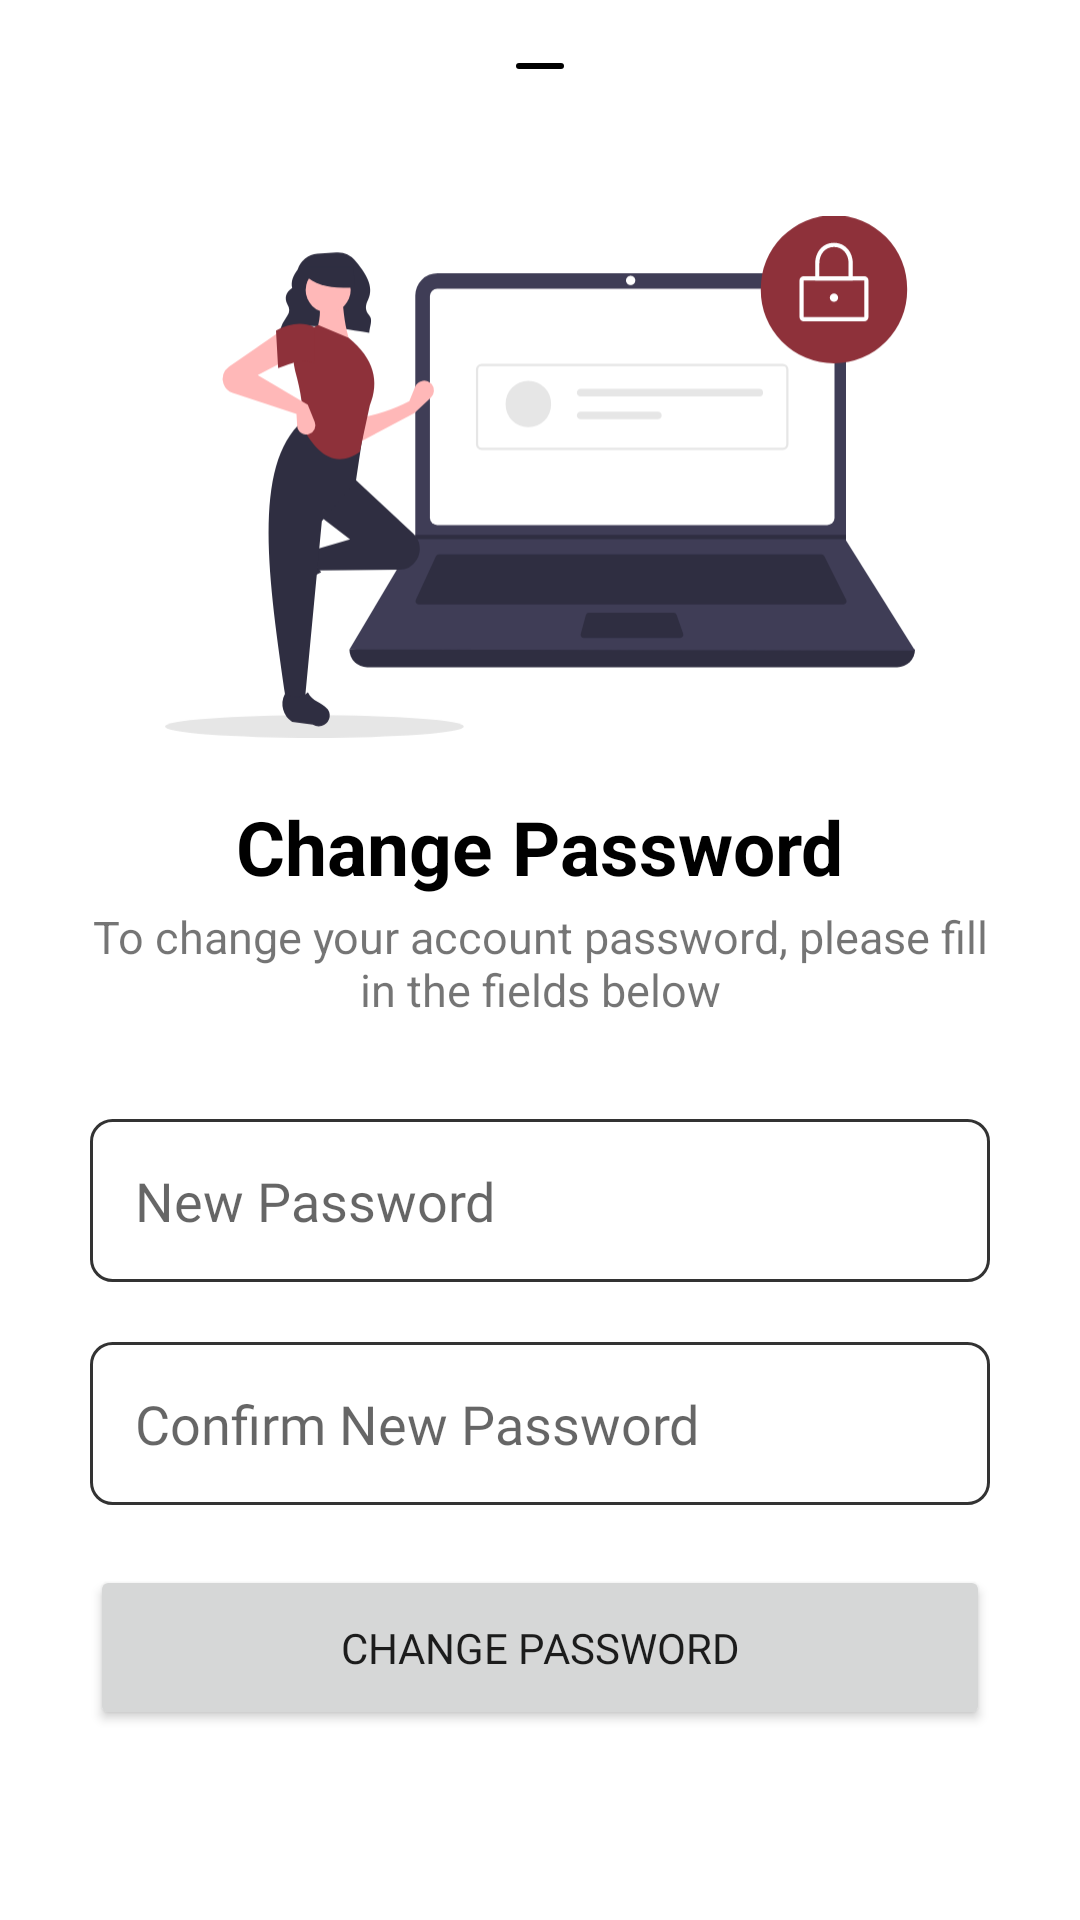

Reconstruct the res/layout file that produces this screen, plus the resources it refers to.
<!-- AndroidManifest.xml: application theme Theme.CourseHub -->
<!-- res/layout/forgot_password_change_password_dialog.xml -->
<?xml version="1.0" encoding="utf-8"?>
<LinearLayout xmlns:android="http://schemas.android.com/apk/res/android"
    android:layout_width="match_parent"
    android:layout_height="match_parent"
    xmlns:app="http://schemas.android.com/apk/res-auto"
    android:background="@drawable/bottom_sheet_curve">

    <RelativeLayout
        android:layout_width="match_parent"
        android:layout_height="wrap_content">

        <ImageView
            android:id="@+id/txt"
            android:layout_width="wrap_content"
            android:layout_height="wrap_content"
            android:paddingTop="10dp"
            android:layout_centerHorizontal="true"
            android:src="@drawable/minus"
            android:layout_gravity="center"/>

        <ImageView
            android:layout_below="@id/txt"
            android:id="@+id/txt1"
            android:layout_width="250dp"
            android:layout_height="250dp"
            android:layout_centerHorizontal="true"
            android:src="@drawable/change_password"
            android:layout_gravity="center"/>


        <TextView
            android:id="@+id/txt2"
            android:layout_below="@id/txt1"
            android:layout_width="wrap_content"
            android:layout_height="wrap_content"
            android:text="Change Password"
            android:layout_centerHorizontal="true"
            android:textSize="25sp"
            android:textStyle="bold"
            android:layout_marginTop="-19dp"
            android:layout_gravity="center"
            android:gravity="center"
            android:textColor="@color/black" />

        <TextView
            android:id="@+id/txt3"
            android:layout_below="@id/txt2"
            android:layout_width="wrap_content"
            android:layout_height="wrap_content"
            android:text="To change your account password, please fill in the fields below"
            android:textSize="15sp"
            android:textAlignment="center"
            android:layout_centerHorizontal="true"
            android:layout_marginHorizontal="24dp"
            android:layout_marginVertical="3dp"/>


        <EditText
            android:id="@+id/password"
            android:layout_below="@id/txt3"
            android:layout_width="match_parent"
            android:layout_height="wrap_content"
            android:layout_marginHorizontal="30dp"
            android:background="@drawable/input_background"
            android:fontFamily="@font/lato"
            android:layout_marginTop="30dp"
            android:hint="New Password" />

        <EditText
            android:id="@+id/password_confirm"
            android:layout_below="@id/password"
            android:layout_width="match_parent"
            android:layout_height="wrap_content"
            android:layout_marginHorizontal="30dp"
            android:background="@drawable/input_background"
            android:fontFamily="@font/lato"
            android:layout_marginTop="20dp"
            android:hint="Confirm New Password" />


        <Button
            android:id="@+id/change_password_btn"
            android:layout_below="@id/password_confirm"
            android:layout_width="match_parent"
            android:layout_height="wrap_content"
            android:layout_marginTop="20dp"
            android:fontFamily="@font/roboto"
            android:layout_marginHorizontal="30dp"
            android:padding="18dp"
            android:shadowColor="@color/black"
            android:layout_marginBottom="20dp"
            android:text="Change Password" />

        <TextView
            android:id="@+id/errormsg"
            android:layout_width="match_parent"
            android:layout_height="wrap_content"
            android:fontFamily="@font/open_sans"
            android:paddingTop="2dp"
            android:paddingBottom="20dp"
            android:layout_below="@id/change_password_btn"
            android:text=""
            android:textAlignment="center"
            android:textColor="#FF3B3B"
            android:textSize="15sp" />


    </RelativeLayout>





</LinearLayout>
<!-- resources referenced by this layout -->
<resources>
  <color name="black">#FF000000</color>
  <!-- drawable bottom_sheet_curve (drawable) -->
  <?xml version="1.0" encoding="utf-8"?>
  <shape xmlns:android="http://schemas.android.com/apk/res/android"
      android:shape="rectangle">
  
      <corners android:topLeftRadius="50dp" android:topRightRadius="50dp"/>
  </shape>
  <!-- drawable change_password: vector/xml drawable (drawable, 6037 chars, omitted) -->
  <!-- drawable input_background (drawable) -->
  <?xml version="1.0" encoding="utf-8"?>
  <selector xmlns:android="http://schemas.android.com/apk/res/android">
  
  
      
      <item android:state_pressed="true" android:drawable="@drawable/active_edittext" />
  
      
      <item android:state_focused="true" android:drawable="@drawable/active_edittext" />
  
      
      <item android:drawable="@drawable/normal_edittext" />
  </selector>
  <!-- drawable minus (drawable) -->
  <vector xmlns:android="http://schemas.android.com/apk/res/android"
      android:width="24dp"
      android:height="24dp"
      android:viewportWidth="24"
      android:viewportHeight="24">
    <path
        android:pathData="M5,12l14,0"
        android:strokeLineJoin="round"
        android:strokeWidth="2"
        android:fillColor="#00000000"
        android:strokeColor="@color/black"
        android:strokeLineCap="round"/>
  </vector>
  <style name="Theme.CourseHub" parent="Base.Theme.CourseHub" />
  <!-- drawable active_edittext (drawable) -->
  <?xml version="1.0" encoding="utf-8"?>
  <shape xmlns:android="http://schemas.android.com/apk/res/android"
      android:shape="rectangle">
  
      <stroke android:color="@color/brown" android:width="2dp"/>
      <corners android:radius="7dp"/>
      <padding android:bottom="15dp" android:left="15dp" android:right="15dp" android:top="15dp"/>
  
  </shape>
  <!-- drawable normal_edittext (drawable) -->
  <?xml version="1.0" encoding="utf-8"?>
  <shape xmlns:android="http://schemas.android.com/apk/res/android"
      android:shape="rectangle">
  
      <stroke android:color="@color/text_color" android:width="1dp"/>
      <corners android:radius="7dp"/>
      <padding android:bottom="15dp" android:left="15dp" android:right="15dp" android:top="15dp"/>
  
  
  </shape>
  <style name="Base.Theme.CourseHub" parent="Theme.MaterialComponents.Light.NoActionBar">
          
          <item name="colorPrimary">@color/brown</item>
          <item name="colorPrimaryVariant">@color/brown</item>
          <item name="colorOnPrimary">@color/white</item>
          
          <item name="colorSecondary">@color/brown</item>
          <item name="colorSecondaryVariant">@color/brown</item>
          <item name="colorOnSecondary">@color/black</item>
          <item name="android:colorControlHighlight">@android:color/transparent</item>
          <item name="android:statusBarColor" tools:targetApi="l">@color/brown</item>
  
  
      </style>
  <color name="brown">#3f51b5</color>
  <color name="text_color">#333333</color>
  <color name="white">#FFFFFFFF</color>
</resources>
